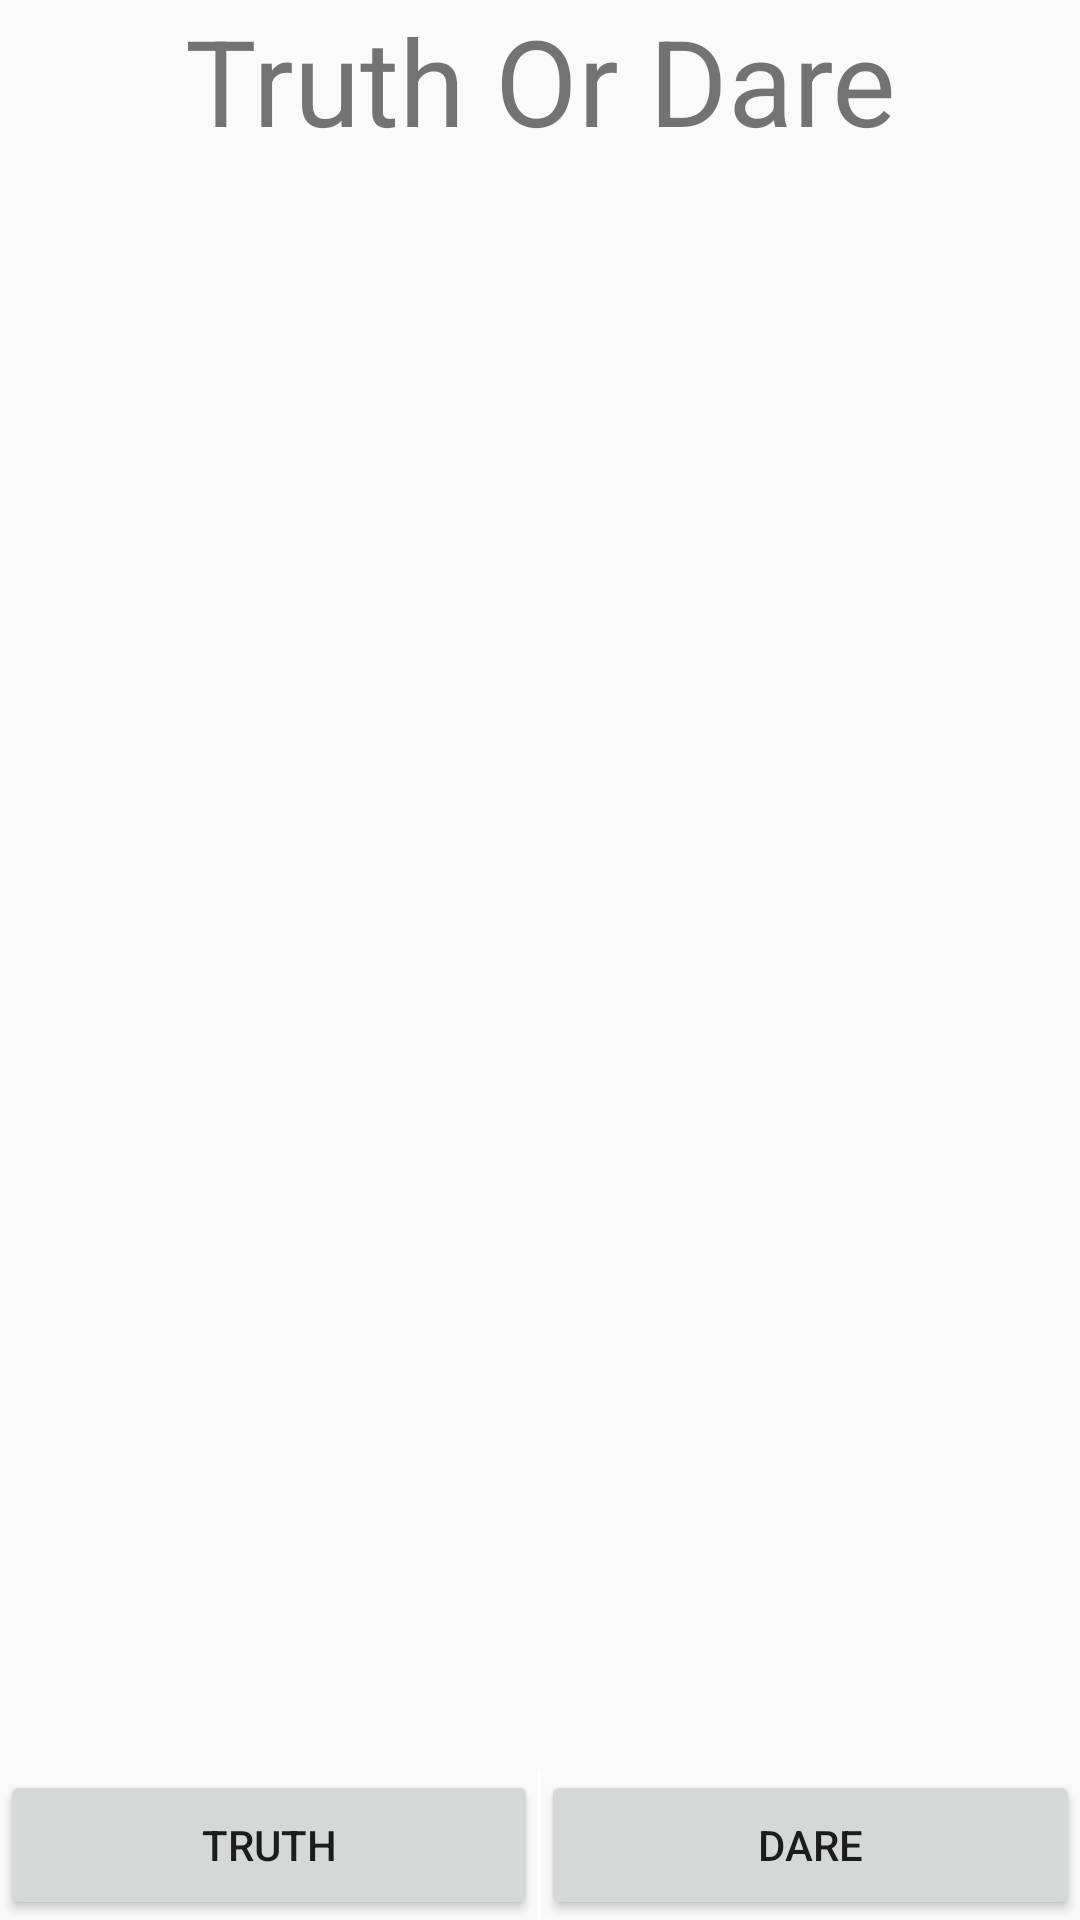

Reconstruct the res/layout file that produces this screen, plus the resources it refers to.
<!-- AndroidManifest.xml: application theme AppTheme -->
<!-- res/layout/fragment_truth_or_dare.xml -->
<RelativeLayout
    xmlns:android="http://schemas.android.com/apk/res/android"
    xmlns:tools="http://schemas.android.com/tools"
    android:layout_width="match_parent"
    android:layout_height="match_parent"
    tools:context="com.example.sam.PartyGames.gameFragments.TruthOrDare">

    

    <TextView
        android:text="Truth Or Dare"
        android:layout_width="wrap_content"
        android:layout_height="wrap_content"
        android:id="@+id/textView2"
        android:textAlignment="center"
        android:textSize="@dimen/title"
        android:layout_alignParentRight="true"
        android:layout_alignParentEnd="true"
        android:layout_alignParentLeft="true"
        android:layout_alignParentStart="true" />

    <LinearLayout
        android:layout_width="match_parent"
        android:layout_height="50dp"
        android:orientation="horizontal"
        android:weightSum="2.0"
        android:layout_alignParentBottom="true"
        style="?attr/buttonBarStyle">

        <Button
            android:id="@+id/TruthButton"
            android:layout_width="0dp"
            android:layout_height="match_parent"
            android:layout_weight="1"
            android:text="Truth"/>
        <View
            android:layout_width="1dp"
            android:layout_height="match_parent"
            android:background="@android:color/white"/>
        <Button
            android:id="@+id/DareButton"
            android:layout_width="0dp"
            android:layout_height="match_parent"
            android:layout_weight="1"
            android:text="Dare"/>
    </LinearLayout>

    <TextView
        android:text=""
        android:layout_width="wrap_content"
        android:layout_height="wrap_content"
        android:layout_marginLeft="152dp"
        android:layout_marginStart="152dp"
        android:layout_marginTop="55dp"
        android:id="@+id/TDName"
        android:layout_below="@+id/textView2"
        android:layout_alignParentLeft="true"
        android:layout_alignParentStart="true" />

    <TextView
        android:text=""
        android:layout_width="wrap_content"
        android:layout_height="wrap_content"
        android:layout_below="@+id/TDName"
        android:layout_marginTop="73dp"
        android:id="@+id/TDView"
        android:layout_alignParentRight="true"
        android:layout_alignParentEnd="true"
        android:layout_alignParentLeft="true"
        android:layout_alignParentStart="true" />

</RelativeLayout>
<!-- resources referenced by this layout -->
<resources>
  <dimen name="title">40sp</dimen>
  <style name="AppTheme" parent="Theme.AppCompat.Light.DarkActionBar">
          
          <item name="colorPrimary">@color/colorPrimary</item>
          <item name="colorPrimaryDark">@color/colorPrimaryDark</item>
          <item name="colorAccent">@color/colorAccent</item>
      </style>
  <!-- not gathered from this repository: default colours our renderer supplied (Android Studio template values) -->
  <color name="colorPrimary">#FF6200EE</color>
  <color name="colorPrimaryDark">#FF3700B3</color>
  <color name="colorAccent">#FF03DAC5</color>
</resources>
